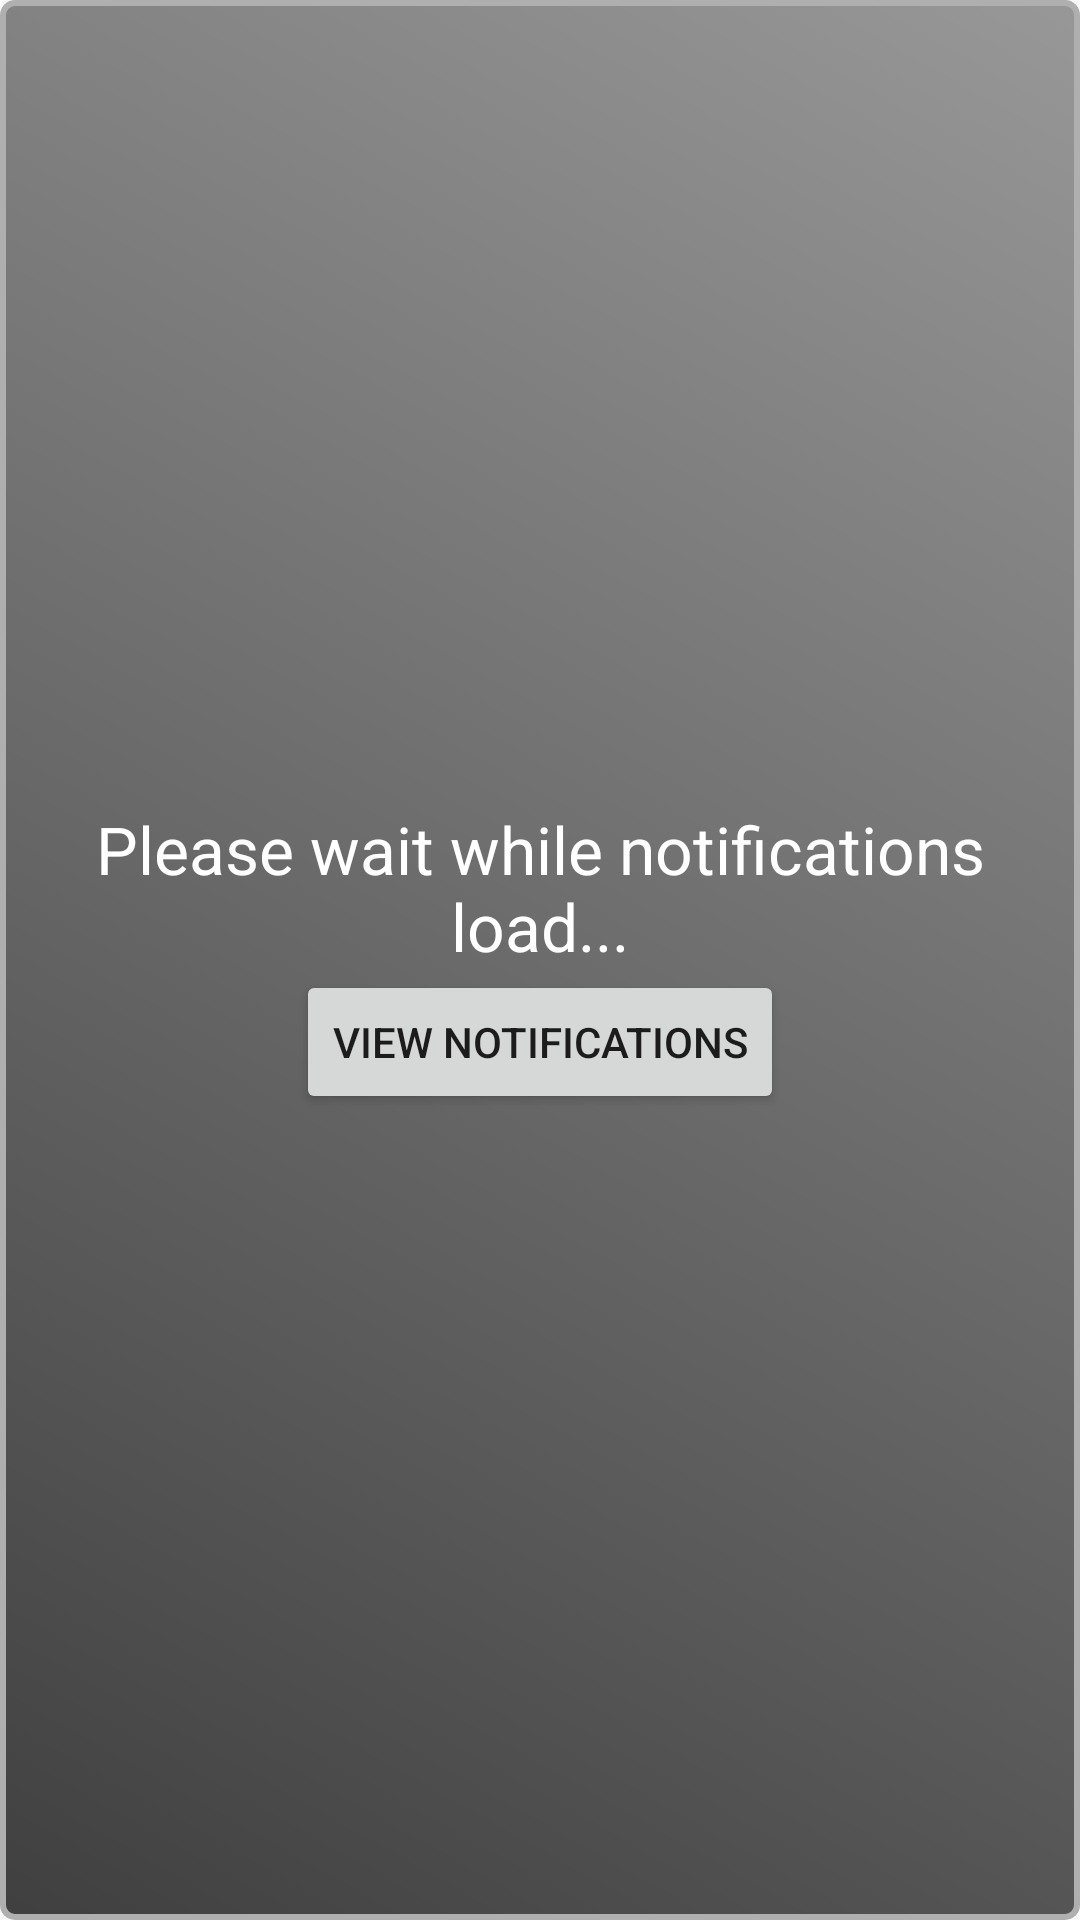

Write the Android layout XML for this screen, with the resource values it uses.
<!-- AndroidManifest.xml: application theme AppTheme -->
<!-- res/layout/widget_layout.xml -->
<?xml version="1.0" encoding="utf-8"?>
<LinearLayout xmlns:android="http://schemas.android.com/apk/res/android"
    android:background="@drawable/background"
    android:gravity="center"
    android:layout_height="match_parent"
    android:layout_margin="4dp"
    android:layout_width="match_parent"
    android:orientation="vertical">

    <TextView
        android:id="@+id/widget1label"
        android:layout_height="wrap_content"
        android:layout_width="wrap_content"
        android:textAppearance="?android:attr/textAppearanceLarge"
        android:text="Please wait while notifications load..."
        android:gravity="center_horizontal"
        android:textColor="@android:color/white"/>

    <Button
        android:id="@+id/button"
        android:layout_height="wrap_content"
        android:layout_width="wrap_content"
        android:text="View Notifications" />
</LinearLayout>
<!-- resources referenced by this layout -->
<resources>
  <!-- drawable background (drawable) -->
  <?xml version= "1.0" encoding= "utf-8" ?>
  <shape xmlns:android="http://schemas.android.com/apk/res/android"
      android:id="@+id/Corners">
      <gradient
          android:angle="45"
          android:endColor="#CC7f7f7f"
          android:startColor="#CC111111" />
      <padding
          android:bottom="1dp"
          android:left="4dp"
          android:right="4dp"
          android:top="1dp" />
      <corners android:radius="4dp" />
      <stroke
          android:width="2dp"
          android:color="#FFAfAfAf" />
  </shape>
  <style name="AppTheme" parent="Theme.AppCompat.Light.NoActionBar">
          
          <item name="colorPrimary">@color/colorPrimary</item>
          <item name="colorPrimaryDark">@color/colorPrimaryDark</item>
          <item name="colorAccent">@color/colorAccent</item>
          <item name="android:actionOverflowButtonStyle">@style/MyActionButtonOverflow</item>
      </style>
  <color name="colorPrimary">#3F51B5</color>
  <color name="colorPrimaryDark">#303F9F</color>
  <color name="colorAccent">#FF4081</color>
  <style name="MyActionButtonOverflow" parent="android:style/Widget.Holo.Light.ActionButton.Overflow">
          <item name="android:src">@drawable/ic_more_vert_white</item>
          <item name="android:background">?android:attr/actionBarItemBackground</item>
          <item name="android:contentDescription">"Lala"</item>
      </style>
</resources>
